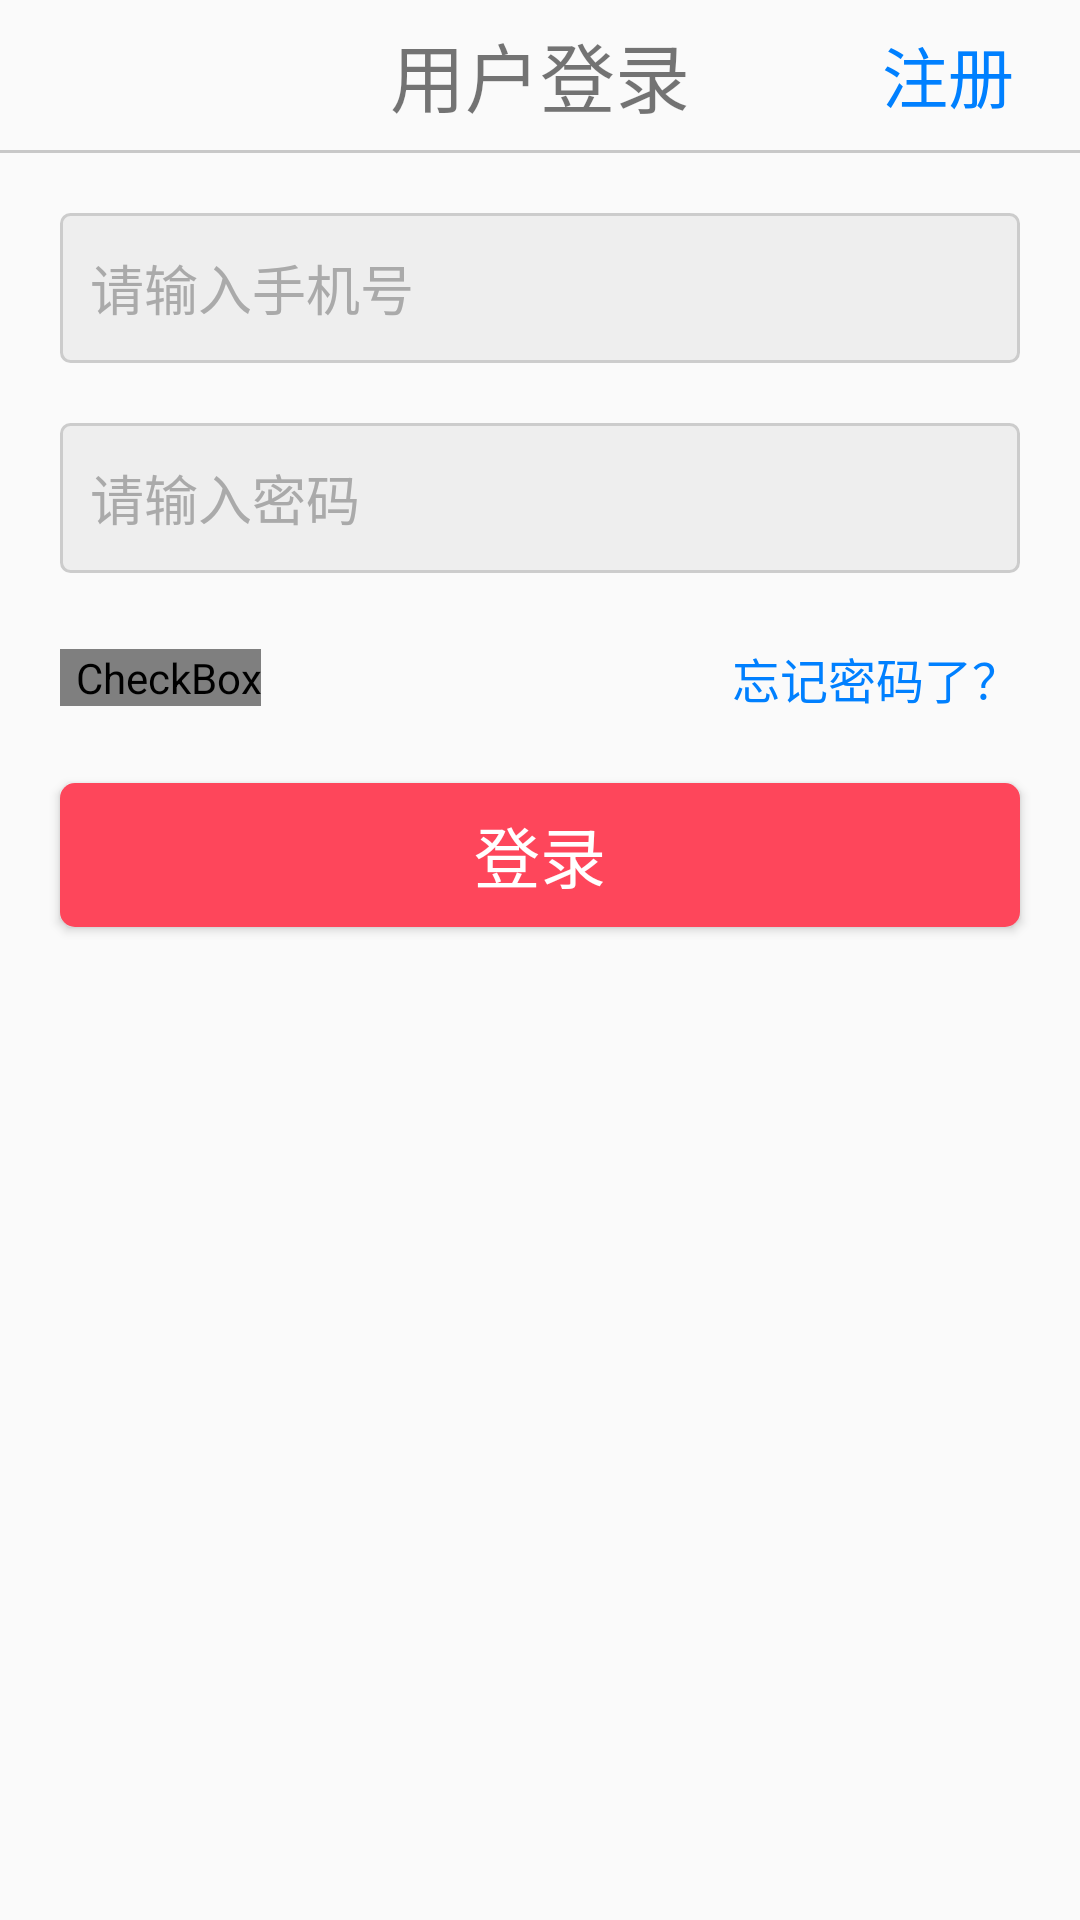

This screen was rendered from an Android layout file. Write that file and the resources it references.
<!-- AndroidManifest.xml: application theme NoFullWindow -->
<!-- res/layout/activity_login.xml -->
<?xml version="1.0" encoding="utf-8"?>

<LinearLayout
    xmlns:android="http://schemas.android.com/apk/res/android"
    xmlns:tools="http://schemas.android.com/tools"
    android:layout_width="match_parent"
    android:layout_height="match_parent"
    android:orientation="vertical"
    tools:context="com.jwb.gamehelper.module.main.ui.LoginActivity">
    <RelativeLayout
        android:layout_width="match_parent"
        android:layout_height="50dp">
        <TextView
            android:layout_width="match_parent"
            android:layout_height="match_parent"
            android:text="用户登录"
            android:textSize="25sp"
            android:gravity="center"/>
        <Button
            android:layout_width="wrap_content"
            android:layout_height="wrap_content"
            android:layout_marginLeft="10dp"
            android:onClick="toReg"
            android:text="注册"
            android:textColor="#0080FF"
            android:textSize="22sp"
            android:background="@null"
            android:layout_centerVertical="true"
            android:layout_alignParentRight="true"/>
    </RelativeLayout>
    <TextView
        android:layout_width="match_parent"
        android:layout_height="1dp"
        android:background="#33000000"/>
    <EditText
        android:id="@+id/login_edtuser"
        android:layout_width="match_parent"
        android:layout_height="50dp"
        android:hint="请输入手机号"
        android:textSize="18sp"
        android:paddingLeft="10dp"
        android:textColorHint="#aaa"
        android:layout_marginLeft="20dp"
        android:layout_marginRight="20dp"
        android:layout_marginTop="20dp"
        android:inputType="phone"
        android:background="@drawable/sel_edittext_bg"/>
    <EditText
        android:id="@+id/login_edtpwd"
        android:layout_width="match_parent"
        android:layout_height="50dp"
        android:hint="请输入密码"
        android:textSize="18sp"
        android:paddingLeft="10dp"
        android:textColorHint="#aaa"
        android:layout_marginLeft="20dp"
        android:layout_marginRight="20dp"
        android:layout_marginTop="20dp"
        android:inputType="textPassword"
        android:background="@drawable/sel_edittext_bg"/>
    <RelativeLayout
        android:layout_width="match_parent"
        android:layout_height="wrap_content"
        android:layout_marginTop="20dp">
        <CheckBox
            android:id="@+id/cbremenber"
            android:layout_width="wrap_content"
            android:layout_height="wrap_content"
            android:text="下次自动登录"
            android:textSize="16sp"
            android:textColor="#333"
            android:button="@drawable/sel_check_box"
            android:paddingLeft="5dp"
            android:layout_marginLeft="20dp"
            android:layout_centerVertical="true"/>
        <Button
            android:layout_width="wrap_content"
            android:layout_height="30dp"
            android:layout_marginLeft="10dp"
            android:onClick="toReg"
            android:text="忘记密码了？"
            android:textColor="#0080FF"
            android:textSize="16sp"
            android:background="@null"
            android:layout_centerVertical="true"
            android:layout_alignParentRight="true"
            android:layout_marginRight="20dp"/>
    </RelativeLayout>
    <Button
        android:id="@+id/btnLogin"
        android:layout_width="match_parent"
        android:layout_height="wrap_content"
        android:text="登录"
        android:textSize="22sp"
        android:textColor="#fff"
        android:background="@drawable/sel_login_btn"
        android:layout_marginLeft="20dp"
        android:layout_marginRight="20dp"
        android:layout_marginTop="20dp"/>
</LinearLayout>
<!-- resources referenced by this layout -->
<resources>
  <!-- drawable sel_check_box (drawable) -->
  <?xml version="1.0" encoding="utf-8"?>
  
  <selector xmlns:android="http://schemas.android.com/apk/res/android">
      <item android:state_checked="true" android:drawable="@mipmap/ic_checked_on"/>
      <item android:state_checked="false" android:drawable="@mipmap/ic_checked_off"/>
  </selector>
  <!-- drawable sel_edittext_bg (drawable) -->
  <?xml version="1.0" encoding="utf-8"?>
  
  <selector xmlns:android="http://schemas.android.com/apk/res/android">
      <item android:state_focused="true">
          <shape android:shape="rectangle">
              <corners android:radius="3dp"/>
              <solid android:color="#EEEEEE"/>
              <stroke android:color="#42A0FE" android:width="1dp"/>
          </shape>
      </item>
      <item>
          <shape android:shape="rectangle">
              <corners android:radius="3dp"/>
              <solid android:color="#EEEEEE"/>
              <stroke android:color="#cccccc" android:width="1dp"/>
          </shape>
      </item>
  </selector>
  <!-- drawable sel_login_btn (drawable) -->
  <?xml version="1.0" encoding="utf-8"?>
  
  <selector xmlns:android="http://schemas.android.com/apk/res/android">
      <item android:state_pressed="true">
          <shape android:shape="rectangle">
              <corners android:radius="5dp"/>
              <solid android:color="#66FE465B"/>
          </shape>
      </item>
      <item android:state_pressed="false">
          <shape android:shape="rectangle">
              <corners android:radius="5dp"/>
              <solid android:color="#FE465B"/>
          </shape>
      </item>
  </selector>
  <style name="NoFullWindow" parent="Theme.AppCompat.Light.NoActionBar">
          <item name="android:windowFullscreen">false</item>
          
          <item name="colorPrimary">@color/colorPrimary</item>
          <item name="colorPrimaryDark">@color/colorPrimaryDark</item>
          <item name="colorAccent">@color/colorAccent</item>
      </style>
  <!-- not gathered from this repository: default colours our renderer supplied (Android Studio template values) -->
  <color name="colorPrimary">#FF6200EE</color>
  <color name="colorPrimaryDark">#FF3700B3</color>
  <color name="colorAccent">#FF03DAC5</color>
</resources>
